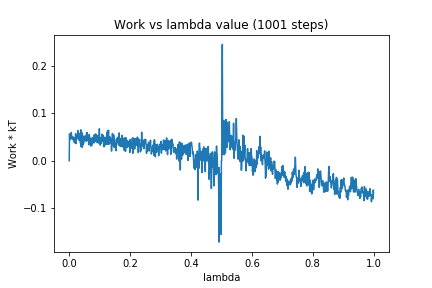

Source data for this figure (header and first rows):
0, 0.0
1, 0.05628
2, 0.04403
3, 0.05305
4, 0.0509
5, 0.0511
6, 0.0528
7, 0.05951
8, 0.04705
9, 0.04584
10, 0.04844
11, 0.05101
12, 0.048
13, 0.04375
14, 0.04538
15, 0.04877
16, 0.04235
17, 0.03831
18, 0.04462
19, 0.03755
20, 0.04256
21, 0.05662
22, 0.03596
23, 0.03856
24, 0.05286
25, 0.04557
26, 0.05004
27, 0.05184
28, 0.0638
29, 0.05672
30, 0.05038
31, 0.05869
32, 0.05549
33, 0.04278
34, 0.04996
35, 0.04354
36, 0.04656
37, 0.03694
38, 0.06501
39, 0.02954
40, 0.06088
41, 0.04687
42, 0.05839
43, 0.02797
44, 0.05077
45, 0.03282
46, 0.05164
47, 0.0362
48, 0.04353
49, 0.05178
50, 0.04554
51, 0.04273
52, 0.04254
53, 0.05194
54, 0.04355
55, 0.04866
56, 0.04087
57, 0.05809
58, 0.05075
59, 0.05932
60, 0.04759
... 940 more rows
